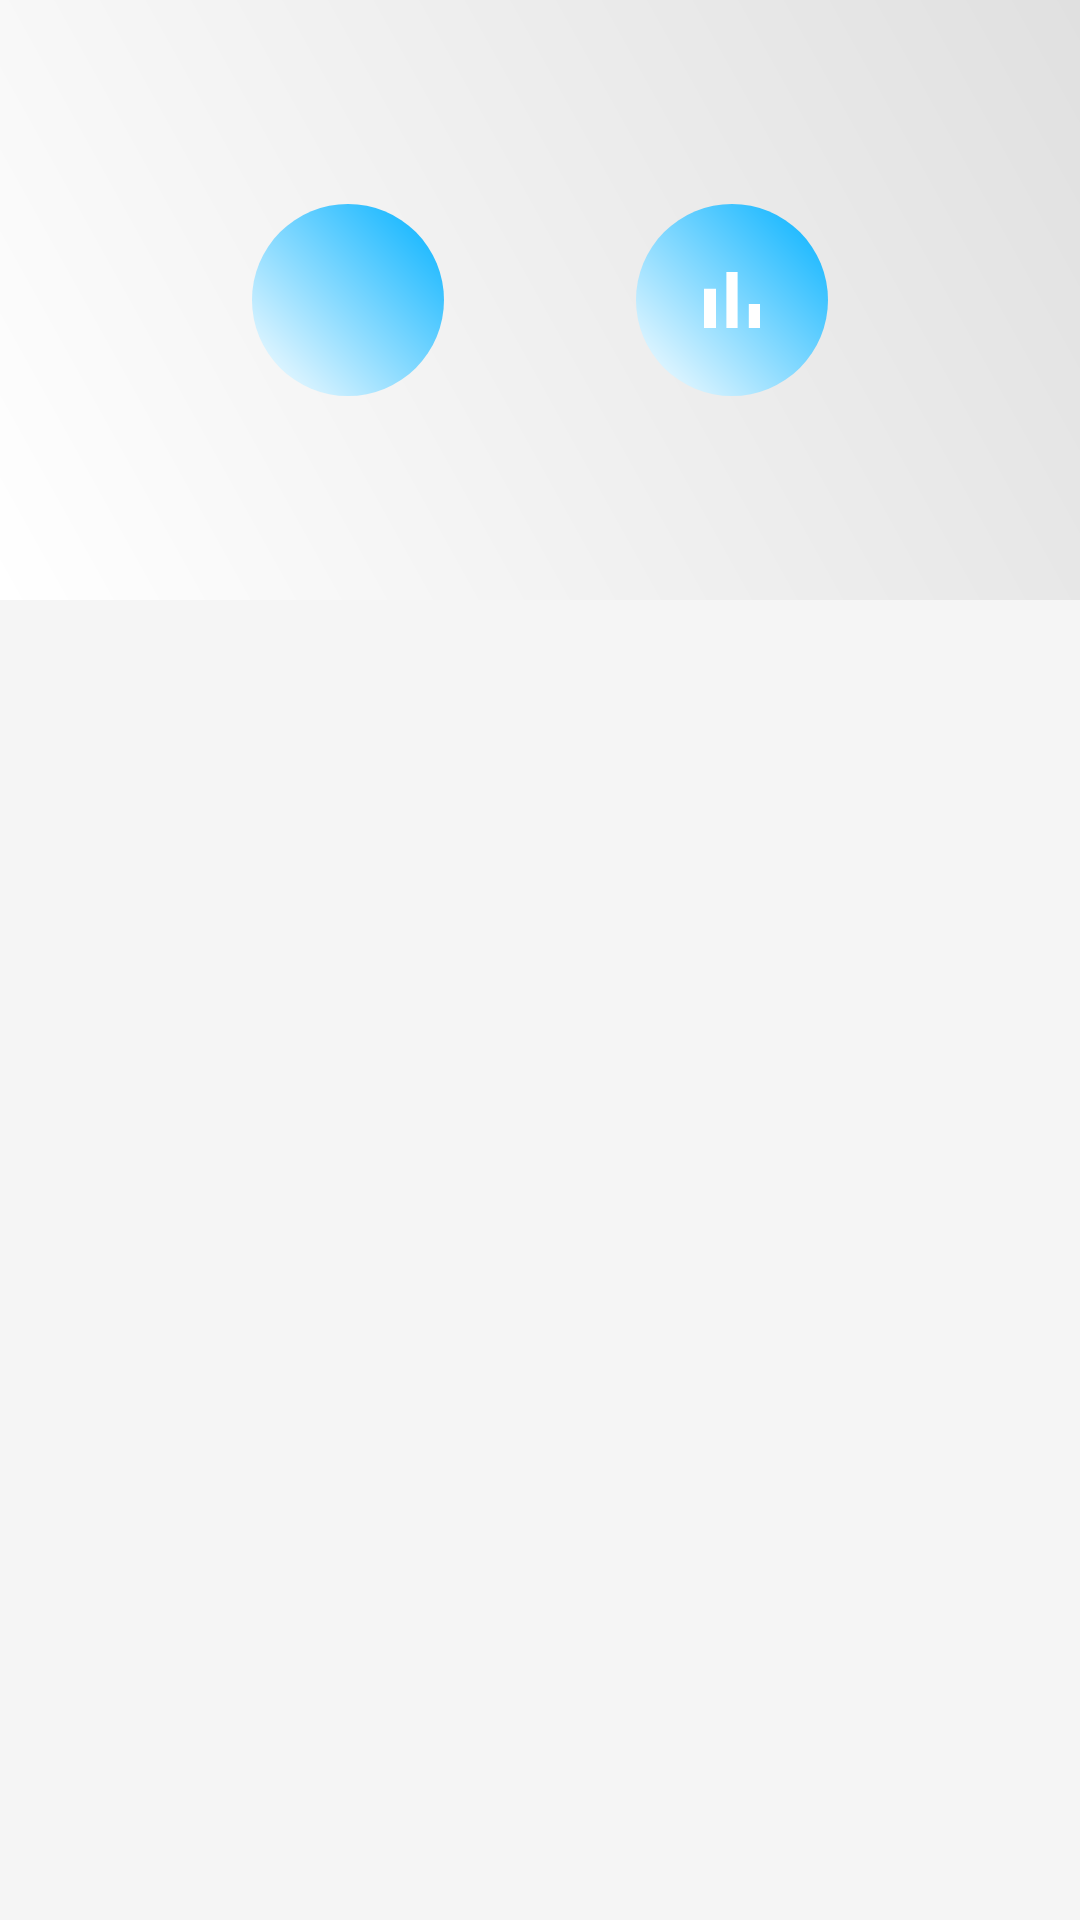

Here is an Android app screen rendered from its layout file. Give the layout XML and the strings, colors and styles it references.
<!-- AndroidManifest.xml: application theme Theme.KeepStreak -->
<!-- res/layout/activity_main.xml -->
<?xml version="1.0" encoding="utf-8"?>
<androidx.coordinatorlayout.widget.CoordinatorLayout xmlns:android="http://schemas.android.com/apk/res/android"
    xmlns:app="http://schemas.android.com/apk/res-auto"
    android:layout_width="match_parent"
    android:layout_height="match_parent"
    android:fitsSystemWindows="true">

    <com.google.android.material.appbar.AppBarLayout
        android:id="@+id/app_bar"
        android:layout_width="match_parent"
        android:layout_height="wrap_content"
        android:fitsSystemWindows="true"
        android:theme="@style/ThemeOverlay.AppCompat.Dark.ActionBar">

        <com.google.android.material.appbar.CollapsingToolbarLayout
            android:id="@+id/collapsing_toolbar"
            android:layout_width="match_parent"
            android:layout_height="wrap_content"
            android:fitsSystemWindows="true"
            app:contentScrim="?attr/colorPrimary"
            app:layout_scrollFlags="scroll|exitUntilCollapsed"
            app:toolbarId="@+id/toolbar"
            app:titleEnabled="false">

            <ImageView
                android:id="@+id/header_image"
                android:layout_width="match_parent"
                android:layout_height="200dp"
                android:fitsSystemWindows="true"
                android:scaleType="centerCrop"
                android:src="@drawable/header_pattern"
                app:layout_collapseMode="parallax" />

            <LinearLayout
                android:layout_width="match_parent"
                android:layout_height="wrap_content"
                android:orientation="vertical"
                android:layout_gravity="center"
                android:padding="16dp">

                <LinearLayout
                    android:layout_width="match_parent"
                    android:layout_height="wrap_content"
                    android:orientation="horizontal"
                    android:gravity="center">

                    <ImageButton
                        android:id="@+id/add_button_main"
                        android:layout_width="64dp"
                        android:layout_height="64dp"
                        android:src="@drawable/ic_add"
                        android:background="@drawable/gradient_background"
                        android:padding="16dp"
                        android:scaleType="fitCenter"
                        app:tint="@android:color/white"
                        android:contentDescription="Add App"
                        android:layout_marginEnd="32dp" />

                    <ImageButton
                        android:id="@+id/pie_chart_button"
                        android:layout_width="64dp"
                        android:layout_height="64dp"
                        android:src="@drawable/ic_bar_chart"
                        android:background="@drawable/gradient_background"
                        android:padding="16dp"
                        android:scaleType="fitCenter"
                        app:tint="@android:color/white"
                        android:contentDescription="App Usage Chart"
                        android:layout_marginStart="32dp" />

                </LinearLayout>
            </LinearLayout>

            <com.google.android.material.appbar.MaterialToolbar
                android:id="@+id/toolbar"
                android:layout_width="match_parent"
                android:layout_height="?attr/actionBarSize"
                app:layout_collapseMode="pin"
                app:popupTheme="@style/ThemeOverlay.AppCompat.Light"
                app:title="" />

        </com.google.android.material.appbar.CollapsingToolbarLayout>
    </com.google.android.material.appbar.AppBarLayout>

    <androidx.core.widget.NestedScrollView
        android:layout_width="match_parent"
        android:layout_height="match_parent"
        app:layout_behavior="@string/appbar_scrolling_view_behavior">

        <androidx.recyclerview.widget.RecyclerView
            android:id="@+id/recyclerStreaks"
            android:layout_width="match_parent"
            android:layout_height="wrap_content"
            android:padding="8dp"
            android:clipToPadding="false"
            android:contentDescription="List of tracked streaks" />
    </androidx.core.widget.NestedScrollView>

</androidx.coordinatorlayout.widget.CoordinatorLayout>
<!-- resources referenced by this layout -->
<resources>
  <!-- drawable gradient_background (drawable) -->
  <?xml version="1.0" encoding="utf-8"?>
  <shape xmlns:android="http://schemas.android.com/apk/res/android"
      android:shape="oval">
      <gradient
          android:startColor="?attr/colorPrimary"
          android:endColor="?attr/colorSecondary"
          android:angle="45"/>
  </shape>
  <!-- drawable header_pattern (drawable) -->
  <?xml version="1.0" encoding="utf-8"?>
  <layer-list xmlns:android="http://schemas.android.com/apk/res/android">
      <item>
          <shape android:shape="rectangle">
              <solid android:color="?attr/colorPrimary" />
          </shape>
      </item>
      <item>
          <shape>
              <gradient
                  android:angle="45"
                  android:endColor="?attr/colorPrimaryVariant"
                  android:startColor="?attr/colorPrimary"
                  android:type="linear" />
          </shape>
      </item>
  </layer-list>
  <!-- drawable ic_bar_chart (drawable) -->
  <vector xmlns:android="http://schemas.android.com/apk/res/android"
      android:width="24dp"
      android:height="24dp"
      android:viewportWidth="24.0"
      android:viewportHeight="24.0"
      android:tint="?attr/colorControlNormal">
      <path
          android:fillColor="@android:color/white"
          android:pathData="M5,9.2h3V19H5zM10.6,5h2.8v14h-2.8V5zM16.2,13h2.8v6h-2.8V13z"/>
  </vector>
  <style name="Theme.KeepStreak" parent="Base.Theme.KeepStreak" />
  <style name="Base.Theme.KeepStreak" parent="Theme.Material3.DayNight.NoActionBar">
          
          <item name="colorPrimary">@color/primary</item>
          <item name="colorPrimaryVariant">@color/primary_dark</item>
          <item name="colorOnPrimary">@color/text_primary</item>
          
          <item name="colorSecondary">@color/accent</item>
          <item name="colorOnSecondary">@color/text_primary</item>
          
          <item name="android:statusBarColor">@android:color/transparent</item>
          <item name="android:windowLightStatusBar" tools:targetApi="m">true</item>
          
          <item name="android:colorBackground">@color/background</item>
          <item name="colorSurface">@color/surface</item>
          <item name="colorOnBackground">@color/text_primary</item>
          <item name="colorOnSurface">@color/text_primary</item>
          <item name="android:textColorPrimary">@color/text_primary</item>
          <item name="android:textColorSecondary">@color/text_secondary</item>
      </style>
  <color name="primary">#FFFFFF</color>
  <color name="primary_dark">#E0E0E0</color>
  <color name="text_primary">#212121</color>
  <color name="accent">#00B0FF</color>
  <color name="background">#F5F5F5</color>
  <color name="surface">#FFFFFF</color>
  <color name="text_secondary">#757575</color>
</resources>
